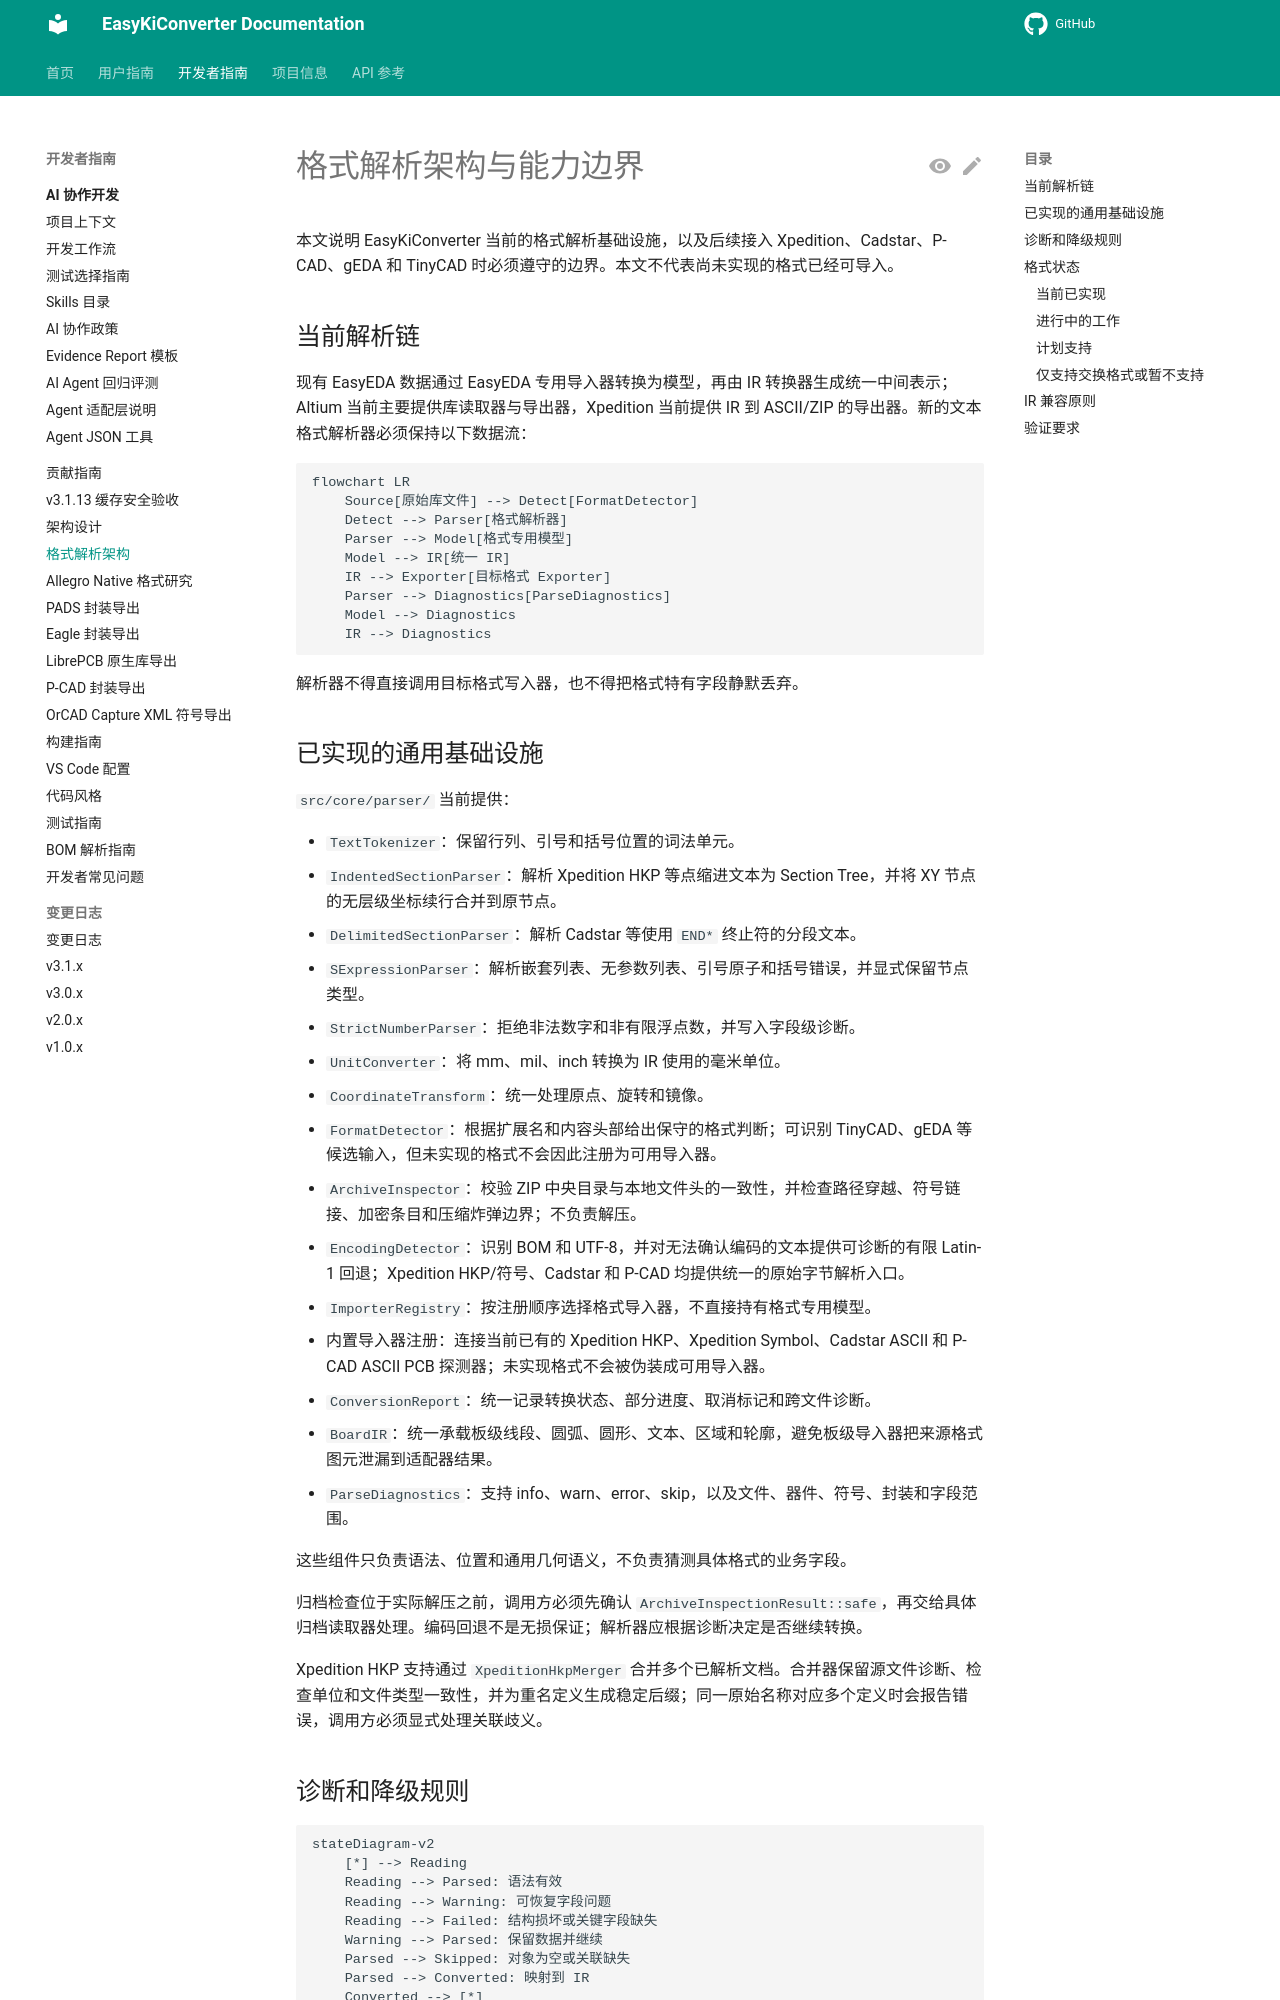

repository: EasyKiconverter/EasyKiConverter · page: developer/PARSER_ARCHITECTURE/index.html · generator: mkdocs

# 格式解析架构与能力边界

本文说明 EasyKiConverter 当前的格式解析基础设施，以及后续接入 Xpedition、Cadstar、P-CAD、gEDA 和 TinyCAD 时必须遵守的边界。本文不代表尚未实现的格式已经可导入。

## 当前解析链

现有 EasyEDA 数据通过 EasyEDA 专用导入器转换为模型，再由 IR 转换器生成统一中间表示；Altium 当前主要提供库读取器与导出器，Xpedition 当前提供 IR 到 ASCII/ZIP 的导出器。新的文本格式解析器必须保持以下数据流：

```mermaid
flowchart LR
    Source[原始库文件] --> Detect[FormatDetector]
    Detect --> Parser[格式解析器]
    Parser --> Model[格式专用模型]
    Model --> IR[统一 IR]
    IR --> Exporter[目标格式 Exporter]
    Parser --> Diagnostics[ParseDiagnostics]
    Model --> Diagnostics
    IR --> Diagnostics
```

解析器不得直接调用目标格式写入器，也不得把格式特有字段静默丢弃。

## 已实现的通用基础设施

`src/core/parser/` 当前提供：

- `TextTokenizer`：保留行列、引号和括号位置的词法单元。
- `IndentedSectionParser`：解析 Xpedition HKP 等点缩进文本为 Section Tree，并将 XY 节点的无层级坐标续行合并到原节点。
- `DelimitedSectionParser`：解析 Cadstar 等使用 `END*` 终止符的分段文本。
- `SExpressionParser`：解析嵌套列表、无参数列表、引号原子和括号错误，并显式保留节点类型。
- `StrictNumberParser`：拒绝非法数字和非有限浮点数，并写入字段级诊断。
- `UnitConverter`：将 mm、mil、inch 转换为 IR 使用的毫米单位。
- `CoordinateTransform`：统一处理原点、旋转和镜像。
- `FormatDetector`：根据扩展名和内容头部给出保守的格式判断；可识别 TinyCAD、gEDA 等候选输入，但未实现的格式不会因此注册为可用导入器。
- `ArchiveInspector`：校验 ZIP 中央目录与本地文件头的一致性，并检查路径穿越、符号链接、加密条目和压缩炸弹边界；不负责解压。
- `EncodingDetector`：识别 BOM 和 UTF-8，并对无法确认编码的文本提供可诊断的有限 Latin-1 回退；Xpedition HKP/符号、Cadstar 和 P-CAD 均提供统一的原始字节解析入口。
- `ImporterRegistry`：按注册顺序选择格式导入器，不直接持有格式专用模型。
- 内置导入器注册：连接当前已有的 Xpedition HKP、Xpedition Symbol、Cadstar ASCII 和 P-CAD ASCII PCB 探测器；未实现格式不会被伪装成可用导入器。
- `ConversionReport`：统一记录转换状态、部分进度、取消标记和跨文件诊断。
- `BoardIR`：统一承载板级线段、圆弧、圆形、文本、区域和轮廓，避免板级导入器把来源格式图元泄漏到适配器结果。
- `ParseDiagnostics`：支持 info、warn、error、skip，以及文件、器件、符号、封装和字段范围。

这些组件只负责语法、位置和通用几何语义，不负责猜测具体格式的业务字段。

归档检查位于实际解压之前，调用方必须先确认 `ArchiveInspectionResult::safe`，再交给具体归档读取器处理。编码回退不是无损保证；解析器应根据诊断决定是否继续转换。

Xpedition HKP 支持通过 `XpeditionHkpMerger` 合并多个已解析文档。合并器保留源文件诊断、检查单位和文件类型一致性，并为重名定义生成稳定后缀；同一原始名称对应多个定义时会报告错误，调用方必须显式处理关联歧义。
